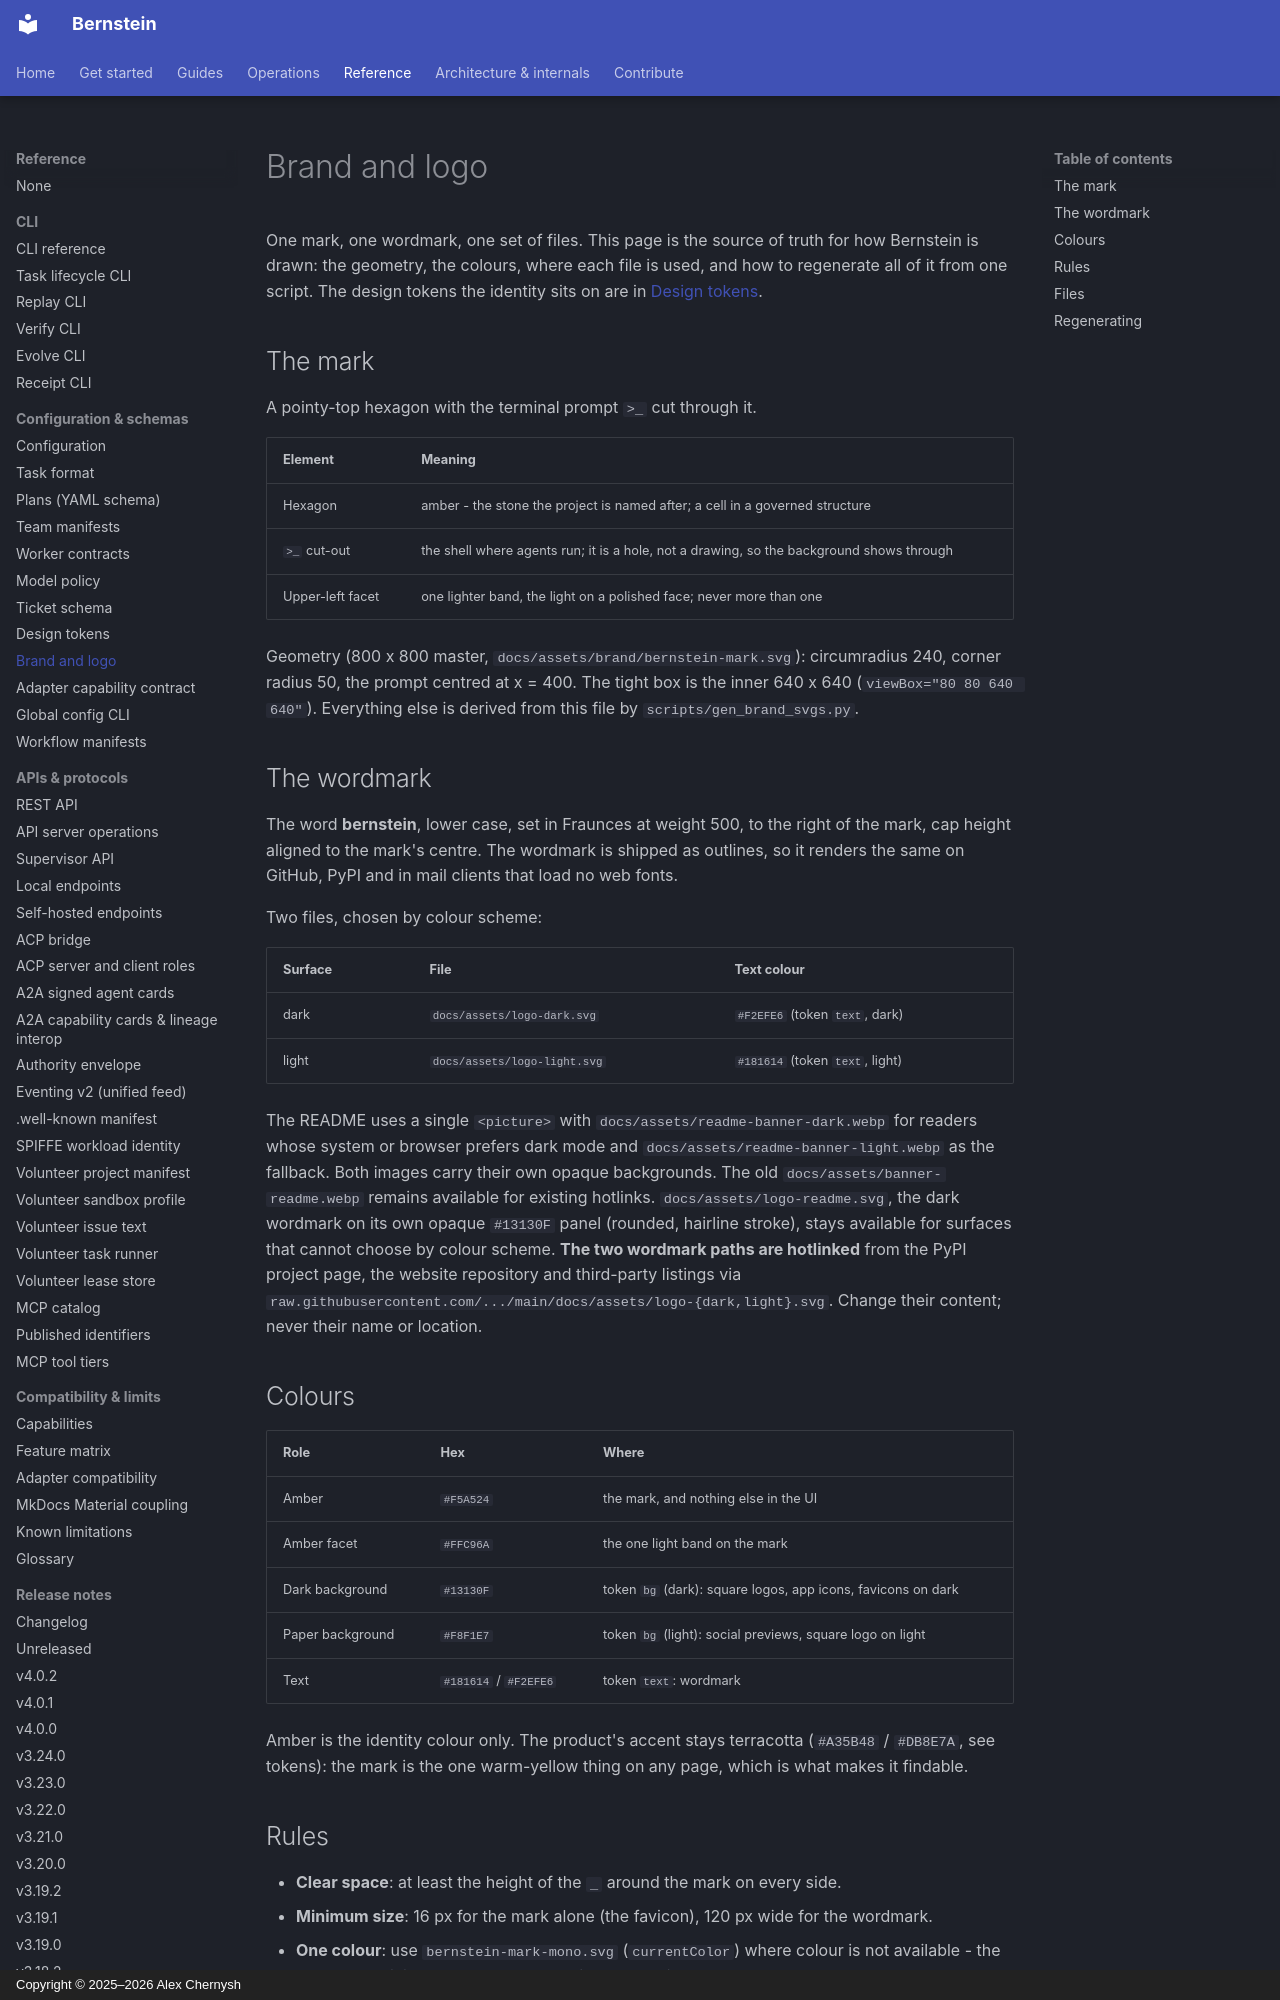

repository: sipyourdrink-ltd/bernstein · page: design/brand/index.html · generator: mkdocs · copyright: Copyright © 2025–2026 Alex Chernysh

# Brand and logo

One mark, one wordmark, one set of files. This page is the source of truth for
how Bernstein is drawn: the geometry, the colours, where each file is used, and
how to regenerate all of it from one script. The design tokens the identity sits
on are in [Design tokens](tokens.md).

## The mark

A pointy-top hexagon with the terminal prompt `>_` cut through it.

| Element | Meaning |
|---|---|
| Hexagon | amber - the stone the project is named after; a cell in a governed structure |
| `>_` cut-out | the shell where agents run; it is a hole, not a drawing, so the background shows through |
| Upper-left facet | one lighter band, the light on a polished face; never more than one |

Geometry (800 x 800 master, `docs/assets/brand/bernstein-mark.svg`): circumradius 240, corner radius 50, the prompt centred at x = 400. The tight box is the inner 640 x 640 (`viewBox="80 80 640 640"`). Everything else is derived from this file by `scripts/gen_brand_svgs.py`.

## The wordmark

The word **bernstein**, lower case, set in Fraunces at weight 500, to the right of the mark, cap height aligned to the mark's centre. The wordmark is shipped as outlines, so it renders the same on GitHub, PyPI and in mail clients that load no web fonts.

Two files, chosen by colour scheme:

| Surface | File | Text colour |
|---|---|---|
| dark | `docs/assets/logo-dark.svg` | `#F2EFE6` (token `text`, dark) |
| light | `docs/assets/logo-light.svg` | `#181614` (token `text`, light) |

The README uses a single `<picture>` with `docs/assets/readme-banner-dark.webp` for readers whose system or browser prefers dark mode and `docs/assets/readme-banner-light.webp` as the fallback. Both images carry their own opaque backgrounds. The old `docs/assets/banner-readme.webp` remains available for existing hotlinks. `docs/assets/logo-readme.svg`, the dark wordmark on its own opaque `#13130F` panel (rounded, hairline stroke), stays available for surfaces that cannot choose by colour scheme. **The two wordmark paths are hotlinked** from the PyPI project page, the website repository and third-party listings via `raw.githubusercontent.com/.../main/docs/assets/logo-{dark,light}.svg`. Change their content; never their name or location.

## Colours

| Role | Hex | Where |
|---|---|---|
| Amber | `#F5A524` | the mark, and nothing else in the UI |
| Amber facet | `#FFC96A` | the one light band on the mark |
| Dark background | `#13130F` | token `bg` (dark): square logos, app icons, favicons on dark |
| Paper background | `#F8F1E7` | token `bg` (light): social previews, square logo on light |
| Text | `#181614` / `#F2EFE6` | token `text`: wordmark |

Amber is the identity colour only. The product's accent stays terracotta (`#A35B48` / `#DB8E7A`, see tokens): the mark is the one warm-yellow thing on any page, which is what makes it findable.
